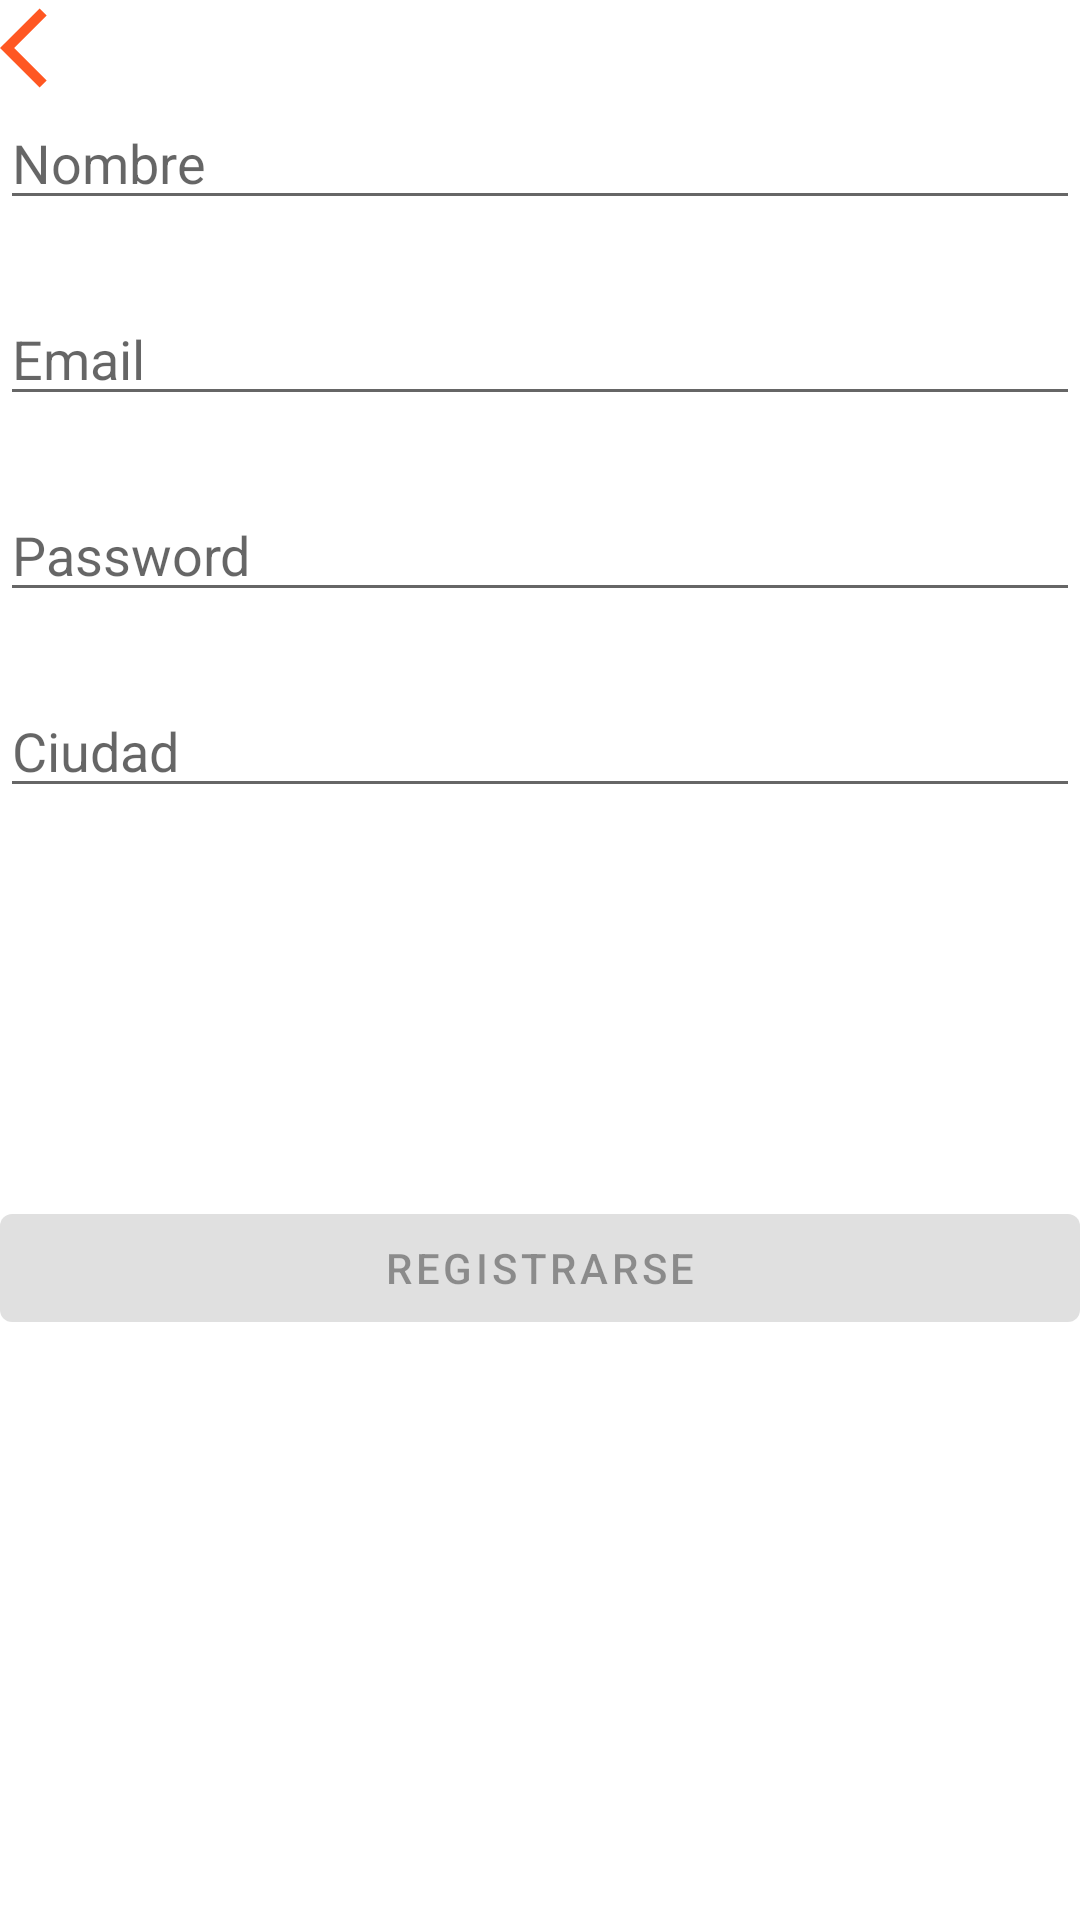

Here is an Android app screen rendered from its layout file. Give the layout XML and the strings, colors and styles it references.
<!-- AndroidManifest.xml: application theme Theme.RestaurantWS -->
<!-- res/layout/activity_sign_up.xml -->
<?xml version="1.0" encoding="utf-8"?>
<androidx.constraintlayout.widget.ConstraintLayout xmlns:android="http://schemas.android.com/apk/res/android"
    xmlns:app="http://schemas.android.com/apk/res-auto"
    xmlns:tools="http://schemas.android.com/tools"
    android:id="@+id/imgBack"
    android:layout_width="match_parent"
    android:layout_height="match_parent"
    android:paddingLeft="@dimen/activity_horizontal_margin"
    android:paddingTop="@dimen/activity_vertical_margin"
    android:paddingRight="@dimen/activity_horizontal_margin"
    android:paddingBottom="@dimen/activity_vertical_margin"
    tools:context=".ui.login.LoginActivity">


    <ProgressBar
        android:id="@+id/progressBarSignUp"
        android:layout_width="wrap_content"
        android:layout_height="wrap_content"
        android:layout_gravity="center"
        android:layout_marginTop="64dp"
        android:layout_marginBottom="64dp"
        android:visibility="gone"
        app:layout_constraintBottom_toBottomOf="parent"
        app:layout_constraintEnd_toEndOf="parent"
        app:layout_constraintStart_toStartOf="parent"
        app:layout_constraintTop_toTopOf="parent"
        app:layout_constraintVertical_bias="0.3" />

    <include
        android:id="@+id/signUpBody"
        layout="@layout/body_sign_up"
        android:layout_width="0dp"
        android:layout_height="0dp"
        android:layout_marginTop="8dp"
        app:layout_constraintBottom_toBottomOf="parent"
        app:layout_constraintEnd_toEndOf="parent"
        app:layout_constraintStart_toStartOf="parent"
        app:layout_constraintTop_toTopOf="parent" />

    <ImageView
        android:id="@+id/imageView2"
        android:layout_width="32dp"
        android:layout_height="32dp"
        app:layout_constraintStart_toStartOf="parent"
        app:layout_constraintTop_toTopOf="parent"
        app:srcCompat="@drawable/ic_baseline_arrow_back_ios_24" />

</androidx.constraintlayout.widget.ConstraintLayout>
<!-- res/layout/body_sign_up.xml (included above) -->
<?xml version="1.0" encoding="utf-8"?>
<androidx.constraintlayout.widget.ConstraintLayout xmlns:android="http://schemas.android.com/apk/res/android"
    xmlns:app="http://schemas.android.com/apk/res-auto"
    xmlns:tools="http://schemas.android.com/tools"
    android:id="@+id/imgBack"
    android:layout_width="match_parent"
    android:layout_height="match_parent"
    android:paddingLeft="@dimen/activity_horizontal_margin"
    android:paddingTop="@dimen/activity_vertical_margin"
    android:paddingRight="@dimen/activity_horizontal_margin"
    android:paddingBottom="@dimen/activity_vertical_margin">

    <EditText
        android:id="@+id/signUpEmail"
        android:layout_width="0dp"
        android:layout_height="wrap_content"
        android:layout_marginTop="24dp"
        android:hint="@string/prompt_email"
        android:inputType="textEmailAddress"
        android:selectAllOnFocus="true"
        app:layout_constraintEnd_toEndOf="@+id/signUpName"
        app:layout_constraintStart_toStartOf="@+id/signUpName"
        app:layout_constraintTop_toBottomOf="@+id/signUpName" />

    <EditText
        android:id="@+id/signUpPassword"
        android:layout_width="0dp"
        android:layout_height="wrap_content"
        android:layout_marginTop="24dp"
        android:hint="@string/prompt_password"
        android:imeActionLabel="@string/action_sign_in_short"
        android:imeOptions="actionDone"
        android:inputType="textPassword"
        android:selectAllOnFocus="true"
        app:layout_constraintEnd_toEndOf="@+id/signUpEmail"
        app:layout_constraintStart_toStartOf="@+id/signUpEmail"
        app:layout_constraintTop_toBottomOf="@+id/signUpEmail" />

    <Button
        android:id="@+id/btnSignUp"
        android:layout_width="0dp"
        android:layout_height="wrap_content"
        android:layout_gravity="start"
        android:layout_marginBottom="64dp"
        android:enabled="false"
        android:text="Registrarse"
        app:layout_constraintBottom_toBottomOf="parent"
        app:layout_constraintEnd_toEndOf="parent"
        app:layout_constraintStart_toStartOf="parent"
        app:layout_constraintTop_toBottomOf="@+id/signUpCity" />

    <ProgressBar
        android:id="@+id/progressBarLogin"
        android:layout_width="wrap_content"
        android:layout_height="wrap_content"
        android:layout_gravity="center"
        android:layout_marginTop="64dp"
        android:layout_marginBottom="64dp"
        android:visibility="gone"
        app:layout_constraintBottom_toBottomOf="parent"
        app:layout_constraintEnd_toEndOf="@+id/signUpPassword"
        app:layout_constraintStart_toStartOf="@+id/signUpPassword"
        app:layout_constraintTop_toTopOf="parent"
        app:layout_constraintVertical_bias="0.3" />

    <EditText
        android:id="@+id/signUpName"
        android:layout_width="0dp"
        android:layout_height="wrap_content"
        android:layout_marginTop="24dp"
        android:ems="10"
        android:hint="Nombre"
        android:inputType="textPersonName"
        app:layout_constraintEnd_toEndOf="parent"
        app:layout_constraintStart_toStartOf="parent"
        app:layout_constraintTop_toTopOf="parent" />

    <EditText
        android:id="@+id/signUpCity"
        android:layout_width="0dp"
        android:layout_height="wrap_content"
        android:layout_marginTop="24dp"
        android:ems="10"
        android:hint="Ciudad"
        android:inputType="textPersonName"
        app:layout_constraintEnd_toEndOf="@+id/signUpPassword"
        app:layout_constraintStart_toStartOf="@+id/signUpPassword"
        app:layout_constraintTop_toBottomOf="@+id/signUpPassword" />

</androidx.constraintlayout.widget.ConstraintLayout>
<!-- resources referenced by this layout -->
<resources>
  <!-- drawable ic_baseline_arrow_back_ios_24 (drawable) -->
  <vector android:height="24dp" android:tint="#FF5722"
      android:viewportHeight="24" android:viewportWidth="24"
      android:width="24dp" xmlns:android="http://schemas.android.com/apk/res/android">
      <path android:fillColor="@android:color/white" android:pathData="M11.67,3.87L9.9,2.1 0,12l9.9,9.9 1.77,-1.77L3.54,12z"/>
  </vector>
  <string name="action_sign_in_short">Sign in</string>
  <string name="prompt_email">Email</string>
  <string name="prompt_password">Password</string>
  <style name="Theme.RestaurantWS" parent="Theme.MaterialComponents.DayNight.DarkActionBar">
          
          <item name="colorPrimary">@color/purple_500</item>
          <item name="colorPrimaryVariant">@color/purple_700</item>
          <item name="colorOnPrimary">@color/white</item>
          
          <item name="colorSecondary">@color/teal_200</item>
          <item name="colorSecondaryVariant">@color/teal_700</item>
          <item name="colorOnSecondary">@color/black</item>
          
          <item name="android:statusBarColor" tools:targetApi="l">?attr/colorPrimaryVariant</item>
          
      </style>
  <color name="purple_500">#FF6200EE</color>
  <color name="purple_700">#FF3700B3</color>
  <color name="white">#FFFFFFFF</color>
  <color name="teal_200">#FF03DAC5</color>
  <color name="teal_700">#FF018786</color>
  <color name="black">#FF000000</color>
</resources>
